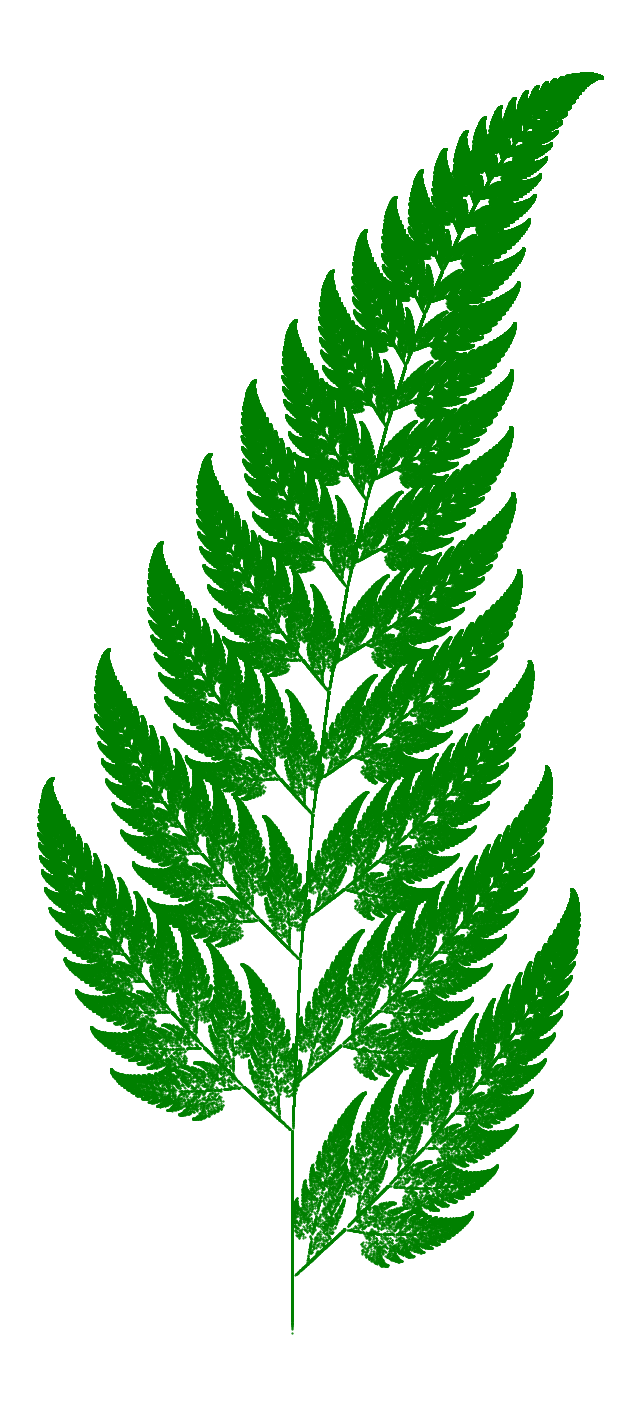

Write Python code to recreate this figure.
import numpy as np
import matplotlib.pyplot as plt

# 定义变换函数参数
transforms = [
    {"a": 0.00, "b": 0.00, "c": 0.00, "d": 0.16, "e": 0, "f": 0.00, "p": 0.01},
    {"a": 0.85, "b": 0.04, "c": -0.04, "d": 0.85, "e": 0, "f": 1.60, "p": 0.85},
    {"a": 0.20, "b": -0.26, "c": 0.23, "d": 0.22, "e": 0, "f": 1.60, "p": 0.07},
    {"a": -0.15, "b": 0.28, "c": 0.26, "d": 0.24, "e": 0, "f": 0.44, "p": 0.07},
]

# 初始化点集
points = np.zeros((1000000, 2))
x, y = 0, 0

# 生成点
for i in range(1, len(points)):
    r = np.random.random()  # 生成[0,1)区间的随机数
    if r < transforms[0]["p"]:
        chosen_transform = transforms[0]
    elif r < transforms[0]["p"] + transforms[1]["p"]:
        chosen_transform = transforms[1]
    elif r < transforms[0]["p"] + transforms[1]["p"] + transforms[2]["p"]:
        chosen_transform = transforms[2]
    else:
        chosen_transform = transforms[3]
    
    # 根据所选的变换函数更新点位置
    x_new = chosen_transform["a"] * x + chosen_transform["b"] * y + chosen_transform["e"]
    y_new = chosen_transform["c"] * x + chosen_transform["d"] * y + chosen_transform["f"]
    points[i] = [x_new, y_new]
    x, y = x_new, y_new

# 使用plt.scatter画出点集
plt.figure(figsize=(8, 18))
plt.scatter(points[:, 0], points[:, 1], s=0.3, color="green")
plt.axis("off")  # 取消坐标轴
plt.show()